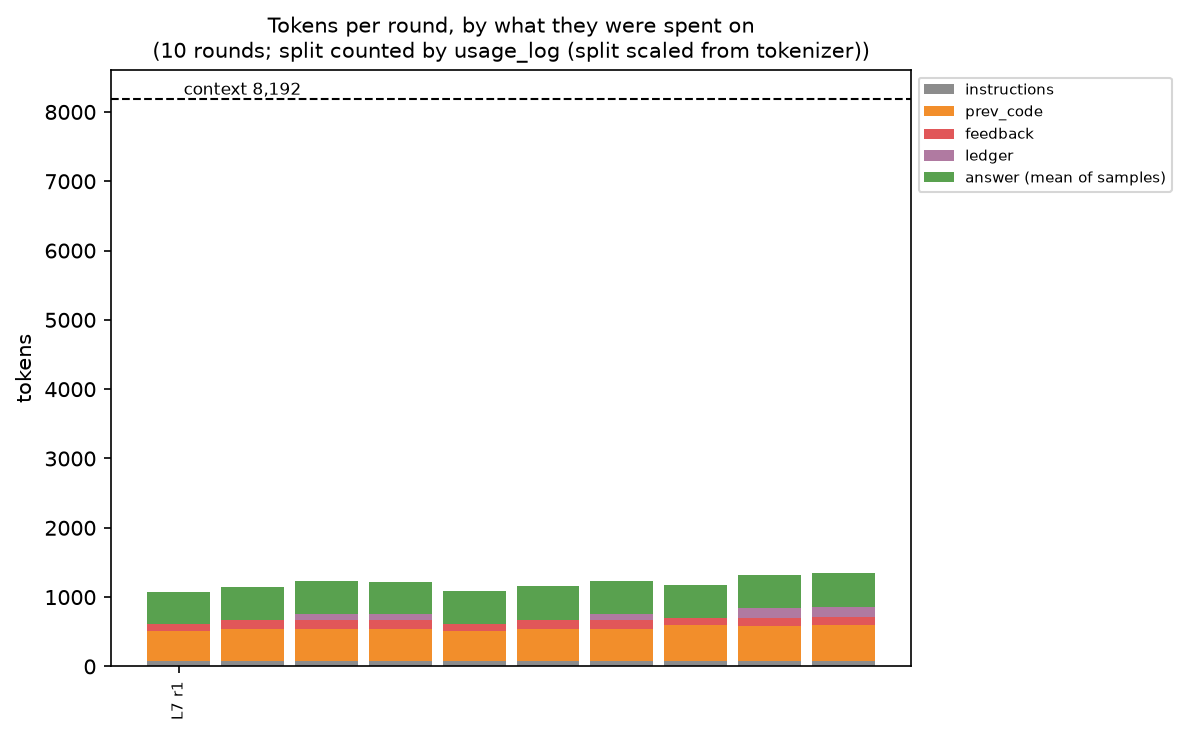

The data file committed next to this chart (first rows):
level, rounds, mean instructions, mean reference, mean api_card, mean prev_code, mean feedback, mean ledger, mean chat_template, mean prompt, mean answer, share: prev_code+feedback+ledger
7, 10, 73, 0, 0, 479, 116, 57, 0, 725, 474, 90%
